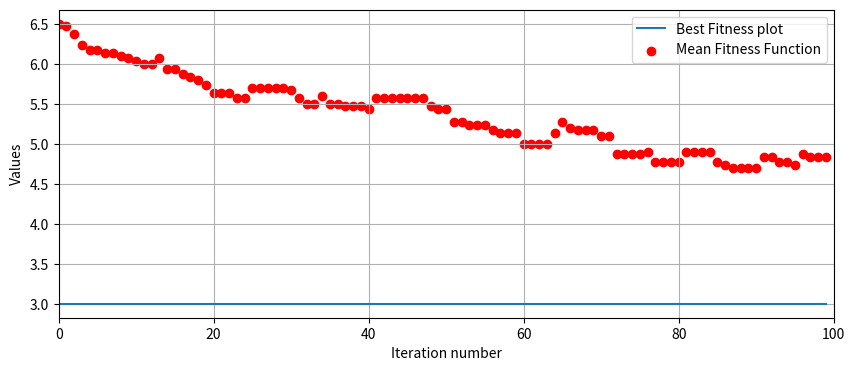

This figure's Python source:
import sys
import copy
import math
import numpy as np
import random
import matplotlib.pyplot as plt
import random

All_A = []
def setCover(vector):

    A = ['a','b','c','d','e','f','g']
    A_1 = ['a','b','f','g']
    A_2 = ['a','b','g']
    A_3 = ['a','b','c']
    A_4 = ['e','f','g']
    A_5 = ['f','g']
    A_6 = ['d','f']
    A_7 = ['d']
    global All_A
    All_A = [A_1, A_2, A_3, A_4, A_5, A_6, A_7]
    
    A_1_Cost = 1
    A_2_Cost = 1
    A_3_Cost = 1
    A_4_Cost = 1
    A_5_Cost = 1
    A_6_Cost = 1
    A_7_Cost = 1
    
    '''
    A_1_Cost = 2
    A_2_Cost = 2
    A_3_Cost = 3
    A_4_Cost = 3
    A_5_Cost = 2
    A_6_Cost = 3
    A_7_Cost = 1
    '''
    All_A_Cost = [A_1_Cost, A_2_Cost, A_3_Cost, A_4_Cost, A_5_Cost, A_6_Cost, A_7_Cost]
    
    vector = np.array(vector)
    round_vector = [round(num) for num in vector]
 
    selected_elements = []
    fitness = 0
    for i in range(len(vector)):
        if(round_vector[i] == 1):
            selected_elements = list(set().union(selected_elements, All_A[i]))
            fitness = fitness + All_A_Cost[i]
       
    selected_elements.sort()
    if selected_elements == A:
        fitness = fitness # redundant code
    else:
        fitness = sum(All_A_Cost)
        
    return fitness

def printBestResult(resultVector):
    print("Best Result by far:")
    round_vector = [round(num) for num in resultVector]
    for i in range(len(round_vector)):
        if(round_vector[i] == 1):
            print(All_A[i])

    print("-------")
    
    
class Bee(object):
    def __init__(self, lower, upper, fun):
        self._random(lower, upper)
        self.value = fun(self.vector)
        self._fitness()
        self.counter = 0

    def _random(self, lower, upper):
        self.vector = []
        for i in range(len(lower)):
            self.vector.append( lower[i] + random.random() * (upper[i] - lower[i]) )

    def _fitness(self):
        if (self.value >= 0):
            self.fitness = 1 / (1 + self.value)
        else:
            self.fitness = 1 + abs(self.value)

class BeeModel(object):
    def run(self):
        cost = {}; cost["best"] = []; cost["mean"] = []
        for itr in range(self.max_itrs):
            for index in range(self.size):
                self.send_employee(index)

            self.send_onlookers()
            self.send_scout()
            self.find_best()
            cost["best"].append( self.best )
            cost["mean"].append( sum( [ bee.value for bee in self.population ] ) / self.size )

        return cost

    def __init__(self,lower, upper,fun= None, numb_bees = 15, max_itrs = 50 ,max_trials = None, selfun = None):
        self.size = int((numb_bees + numb_bees % 2))
        self.dim = len(lower)
        self.max_itrs = max_itrs
        if (max_trials == None):
            self.max_trials = 0.6 * self.size * self.dim
        else:
            self.max_trials = max_trials
        self.selfun = selfun
        self.evaluate = fun
        self.lower    = lower
        self.upper    = upper
        self.best = sys.float_info.max
        self.solution = None
        self.population = [ Bee(lower, upper, fun) for i in range(self.size) ]
        self.find_best()
        self.compute_probability()

    def find_best(self):
        values = [ bee.value for bee in self.population ]
        index  = values.index(min(values))
        if (values[index] < self.best):
            self.best     = values[index]
            self.solution = self.population[index].vector
            printBestResult(self.solution )

    def compute_probability(self):
        values = [bee.fitness for bee in self.population]
        max_values = max(values)
        if (self.selfun == None):
            self.probas = [0.9 * v / max_values + 0.1 for v in values]
        else:
            self.probas = self.selfun(values)

        return [sum(self.probas[:i+1]) for i in range(self.size)]

    def send_employee(self, index):
        zombee = copy.deepcopy(self.population[index])
        d = random.randint(0, self.dim-1)
        bee_ix = index;
        while (bee_ix == index): bee_ix = random.randint(0, self.size-1)
        zombee.vector[d] = self._mutate(d, index, bee_ix)
        zombee.vector = self._check(zombee.vector, dim=d)
        zombee.value = self.evaluate(zombee.vector)
        zombee._fitness()
        if (zombee.fitness > self.population[index].fitness):
            self.population[index] = copy.deepcopy(zombee)
            self.population[index].counter = 0
        else:
            self.population[index].counter += 1

    def send_onlookers(self):
        numb_onlookers = 0; beta = 0
        while (numb_onlookers < self.size):
            phi = random.random()
            beta += phi * max(self.probas)
            beta %= max(self.probas)
            index = self.select(beta)
            self.send_employee(index)
            numb_onlookers += 1

    def select(self, beta):
        probas = self.compute_probability()
        for index in range(self.size):
            if (beta < probas[index]):
                return index

    def send_scout(self):
        trials = [ self.population[i].counter for i in range(self.size) ]
        index = trials.index(max(trials))
        if (trials[index] > self.max_trials):
            self.population[index] = Bee(self.lower, self.upper, self.evaluate)
            self.send_employee(index)

    def _mutate(self, dim, current_bee, other_bee):
        return self.population[current_bee].vector[dim] +  (random.random() - 0.5) * 2 * (self.population[current_bee].vector[dim] - self.population[other_bee].vector[dim])

    def _check(self, vector, dim=None):
        if (dim == None):
            range_ = range(self.dim)
        else:
            range_ = [dim]
        for i in range_:
            if  (vector[i] < self.lower[i]):
                vector[i] = self.lower[i]
            elif (vector[i] > self.upper[i]):
                vector[i] = self.upper[i]
        return vector

def DrawPlot(cost):
    labels = ["Best Fitness plot", "Mean Fitness Function"]
    plt.figure(figsize=(10, 4));
    plt.plot(range(len(cost["best"])), cost["best"], label=labels[0]);
    plt.scatter(range(len(cost["mean"])), cost["mean"], color='red', label=labels[1]);
    plt.xlabel("Iteration number");
    plt.ylabel("Values");
    plt.legend(loc="best");
    plt.xlim([0,len(cost["mean"])]);
    plt.grid();
    plt.show();

def run():
    ndim = int(7)
    model = BeeModel(lower= [0] *ndim, upper = [1]*ndim, fun  = setCover, numb_bees =  30, max_itrs  =  100 ,)

    cost = model.run()
    DrawPlot(cost)
    print("Fitness: {0}".format(model.best))

if __name__ == "__main__":
    run()
